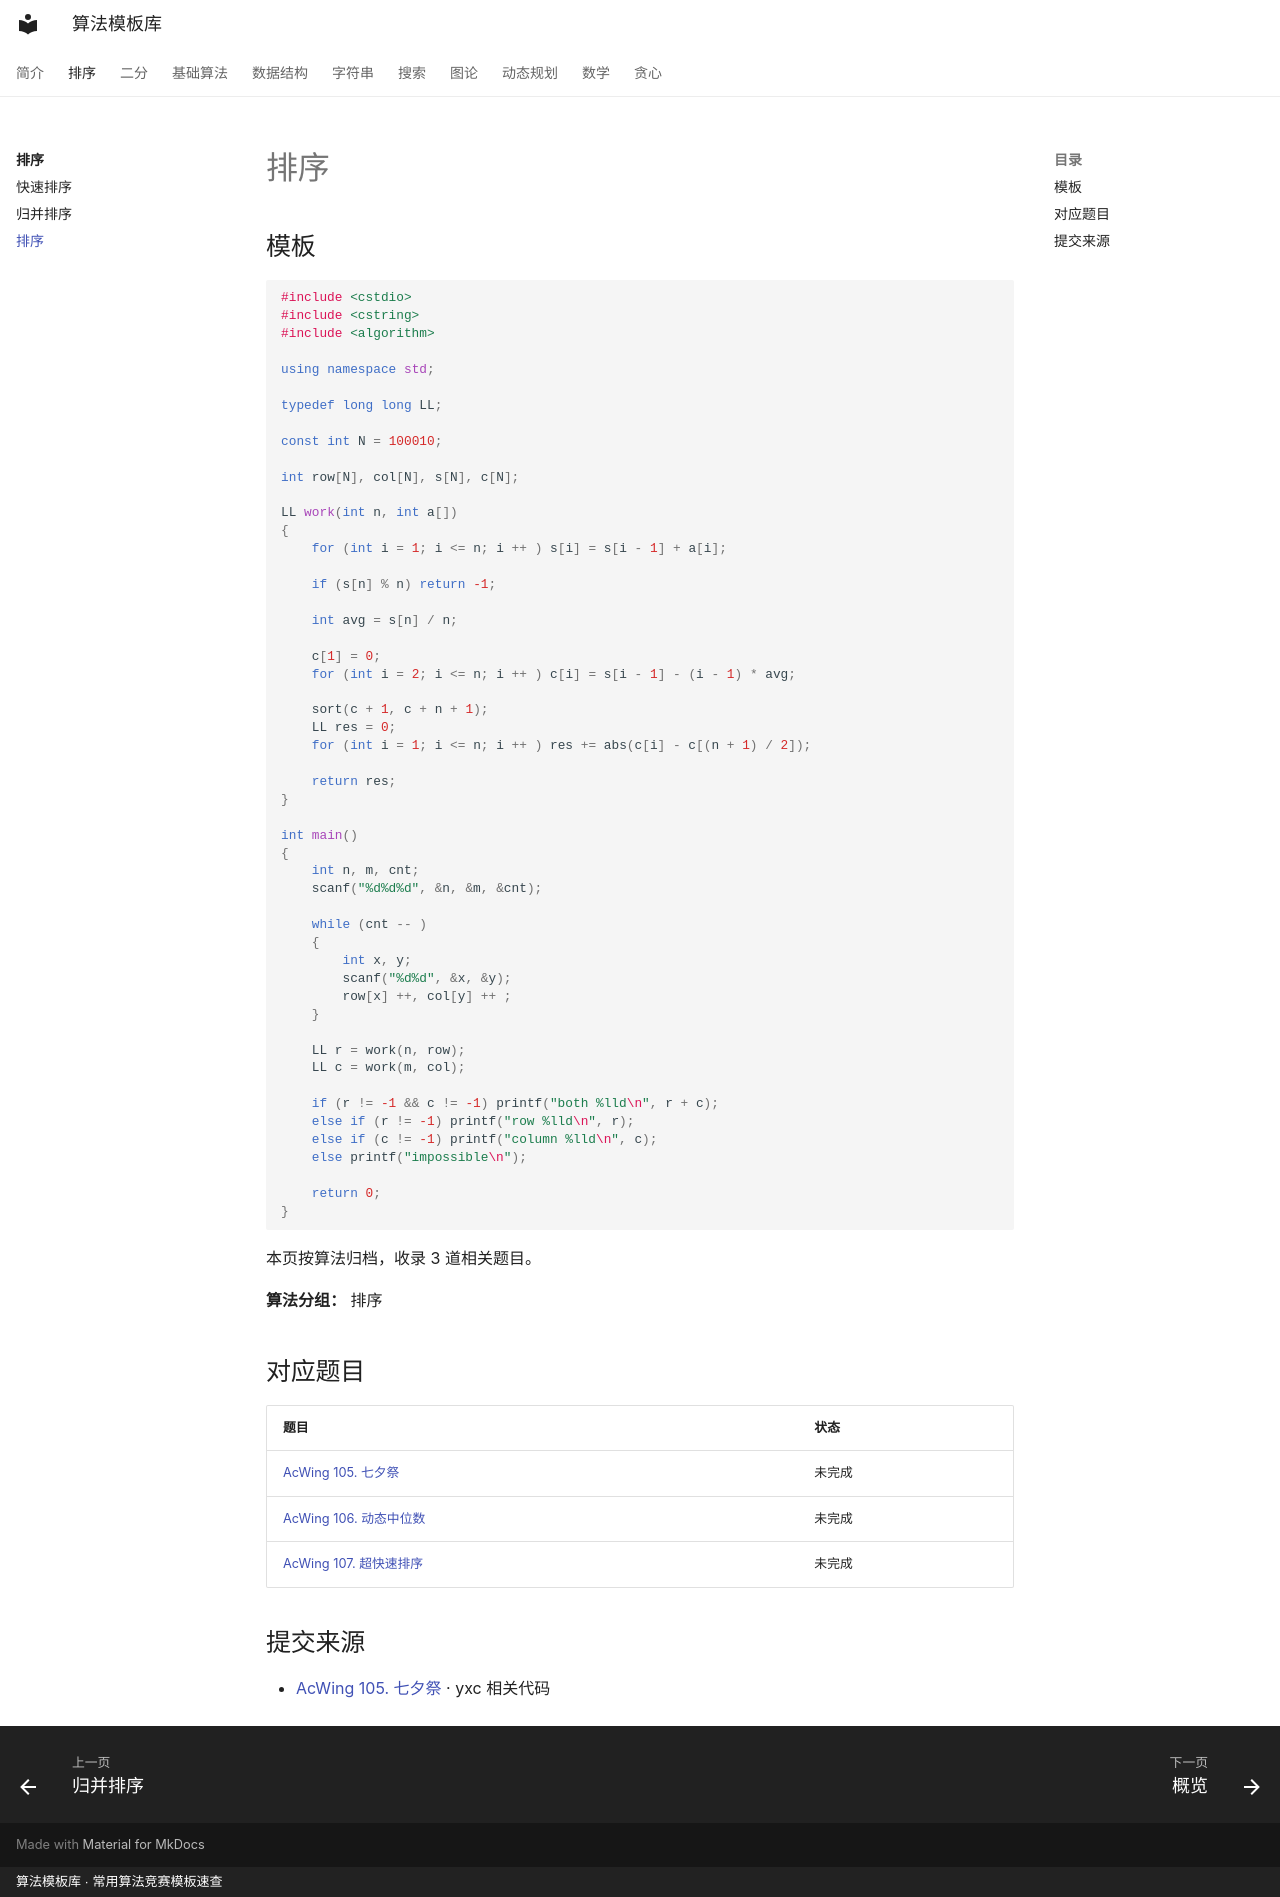

repository: xirneJ/algorithm-templates · page: sorting/sorting-advanced/index.html · generator: mkdocs · copyright: 算法模板库 · 常用算法竞赛模板速查

---
title: "排序"
description: "算法分类：排序"
tags:
  - 算法模板
  - "排序"
---

# 排序

## 模板

```cpp
#include <cstdio>
#include <cstring>
#include <algorithm>

using namespace std;

typedef long long LL;

const int N = 100010;

int row[N], col[N], s[N], c[N];

LL work(int n, int a[])
{
    for (int i = 1; i <= n; i ++ ) s[i] = s[i - 1] + a[i];

    if (s[n] % n) return -1;

    int avg = s[n] / n;

    c[1] = 0;
    for (int i = 2; i <= n; i ++ ) c[i] = s[i - 1] - (i - 1) * avg;

    sort(c + 1, c + n + 1);
    LL res = 0;
    for (int i = 1; i <= n; i ++ ) res += abs(c[i] - c[(n + 1) / 2]);

    return res;
}

int main()
{
    int n, m, cnt;
    scanf("%d%d%d", &n, &m, &cnt);

    while (cnt -- )
    {
        int x, y;
        scanf("%d%d", &x, &y);
        row[x] ++, col[y] ++ ;
    }

    LL r = work(n, row);
    LL c = work(m, col);

    if (r != -1 && c != -1) printf("both %lld\n", r + c);
    else if (r != -1) printf("row %lld\n", r);
    else if (c != -1) printf("column %lld\n", c);
    else printf("impossible\n");

    return 0;
}
```

本页按算法归档，收录 3 道相关题目。

**算法分组：** 排序

## 对应题目

| 题目 | 状态 |
| --- | --- |
| [AcWing 105. 七夕祭](../problems/sorting/1792.md) | 未完成 |
| [AcWing 106. 动态中位数](../problems/sorting/1793.md) | 未完成 |
| [AcWing 107. 超快速排序](../problems/sorting/1794.md) | 未完成 |

## 提交来源

- [AcWing 105. 七夕祭](https://www.acwing.com/activity/content/code/content/205163/) · yxc 相关代码
